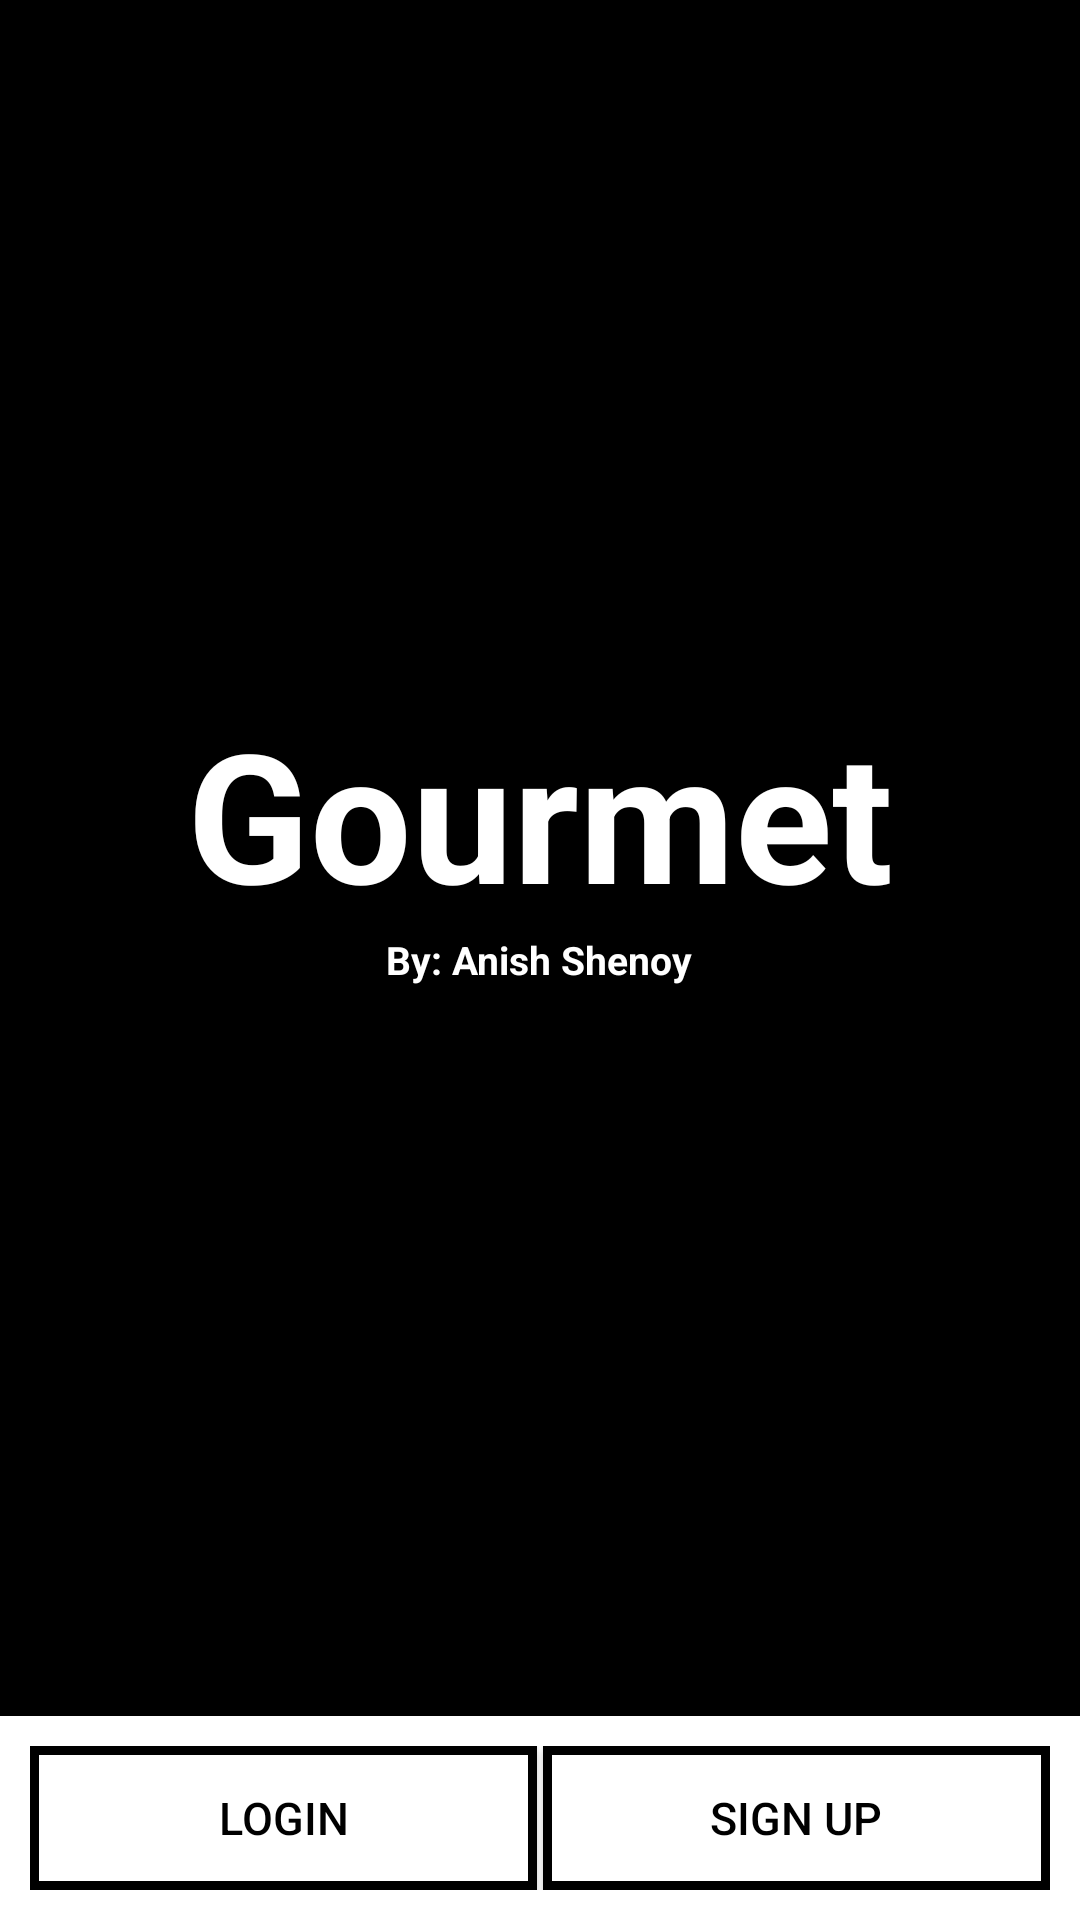

Reconstruct the res/layout file that produces this screen, plus the resources it refers to.
<!-- AndroidManifest.xml: application theme AppTheme -->
<!-- res/layout/activity_login.xml -->
<RelativeLayout xmlns:android="http://schemas.android.com/apk/res/android"
    xmlns:tools="http://schemas.android.com/tools"
    android:layout_width="match_parent"
    android:layout_height="match_parent"
    android:background="@android:color/black"
    tools:context="com.shenoy.anish.gourmet.LoginActivity">

    <ImageView
        android:id="@+id/backgroundImage"
        style="@style/AuthBackgroundImage" />

    <TextView
        android:id="@+id/title"
        style="@style/AuthTitle"
        android:text="@string/app_name" />

    <TextView
        android:id="@+id/subTitle"
        style="@style/AuthSubTitle"
        android:layout_centerHorizontal="true"
        android:layout_centerVertical="true"
        android:text="@string/subTitle" />

    <LinearLayout
        android:layout_width="match_parent"
        android:layout_height="wrap_content"
        android:layout_alignParentBottom="true"
        android:layout_alignParentStart="true"
        android:background="@android:color/white"
        android:orientation="horizontal"
        android:paddingBottom="@dimen/login_vertical_padding"
        android:paddingLeft="@dimen/login_horizontal_padding"
        android:paddingRight="@dimen/login_horizontal_padding"
        android:paddingTop="@dimen/login_vertical_padding"
        android:weightSum="2">

        <Button
            android:id="@+id/loginButton"

            android:layout_width="wrap_content"
            android:layout_height="wrap_content"
            android:layout_gravity="bottom"

            android:layout_marginRight="2dp"
            android:layout_weight="1"
            android:background="@drawable/button_shape"
            android:shadowColor="#A8A8A8"
            android:text="@string/loginButton"
            android:textColor="#000000"
            android:textSize="15sp" />


        <Button
            android:id="@+id/registerButton"
            android:layout_width="wrap_content"
            android:layout_height="wrap_content"
            android:layout_gravity="bottom"
            android:layout_weight="1"
            android:background="@drawable/button_shape"
            android:shadowColor="#A8A8A8"
            android:text="@string/registerButton"
            android:textColor="#000000"
            android:textSize="15sp" />
    </LinearLayout>

</RelativeLayout>
<!-- resources referenced by this layout -->
<resources>
  <dimen name="login_horizontal_padding">10dp</dimen>
  <dimen name="login_vertical_padding">10dp</dimen>
  <!-- drawable button_shape (drawable) -->
  <?xml version="1.0" encoding="utf-8"?>
  <shape xmlns:android="http://schemas.android.com/apk/res/android"
      android:shape="rectangle">
      <corners android:radius="0dp" />
      <solid android:color="#FFFFFF" />
      <padding
          android:bottom="0dp"
          android:left="0dp"
          android:right="0dp"
          android:top="0dp" />
      <stroke
          android:width="3dp"
          android:color="#000000" />
  </shape>
  <string name="app_name">Gourmet</string>
  <string name="loginButton">Login</string>
  <string name="registerButton">Sign Up</string>
  <string name="subTitle">By: Anish Shenoy</string>
  <style name="AuthBackgroundImage">
          <item name="android:layout_width">match_parent</item>
          <item name="android:layout_height">match_parent</item>
          <item name="android:layout_alignParentTop">true</item>
          <item name="android:layout_alignParentLeft">true</item>
          <item name="android:layout_alignParentStart">true</item>
          <item name="android:background">@mipmap/background</item>
          <item name="android:layout_alignParentBottom">true</item>
          <item name="android:layout_alignParentRight">true</item>
          <item name="android:layout_alignParentEnd">true</item>
          <item name="android:scaleType">fitStart</item>
          <item name="android:contentDescription">@string/content_description</item>
      </style>
  <style name="AuthSubTitle" parent="AuthTitle">
          <item name="android:textSize">13sp</item>
          <item name="android:layout_alignParentTop">false</item>
          <item name="android:layout_marginTop">0dp</item>
      </style>
  <style name="AuthTitle">
          <item name="android:layout_width">wrap_content</item>
          <item name="android:layout_height">wrap_content</item>
          <item name="android:textSize">60sp</item>
          <item name="android:textColor">@android:color/white</item>
          <item name="android:textStyle">bold</item>
          <item name="android:layout_centerHorizontal">true</item>
          <item name="android:layout_above">@+id/subTitle</item>
      </style>
  <style name="AppTheme" parent="Theme.AppCompat.Light.NoActionBar">
          
      </style>
  <string name="content_description">Gourmet Background</string>
</resources>
